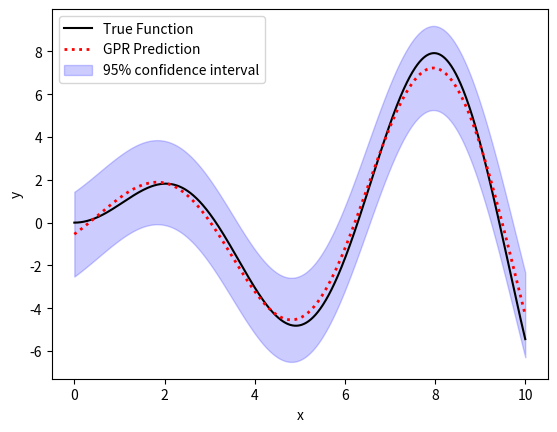

The matplotlib source for this figure:
import numpy as np
import matplotlib.pyplot as plt
import math, time

# Parameters
noise = 1
len_scale = 2.5

# Kernel function
def kernel_function(x1, x2, len_scale):
    dist_sq = np.linalg.norm(x1 - x2) ** 2
    term = -1 / (2 * len_scale ** 2)
    return noise * np.exp(dist_sq * term)

# Covariance matrix
def cov_matrix(x1, x2):
    n = x1.shape[0]
    m = x2.shape[0]
    cov_mat = np.empty((n, m))

    for i in range(n):
        for j in range(m):
            cov_mat[i][j] = kernel_function(x1[i], x2[j], len_scale)
    return cov_mat

# GPR train
def GPR_train(trainX, trainY):
    K = cov_matrix(trainX, trainX)
    K_inv = np.linalg.inv(K + noise * np.identity(len(trainX)))
    return K, K_inv

# GPR predict
def GPR_predict(trainX, trainY, testX, K_inv):
    K1 = cov_matrix(trainX, testX)
    K2 = cov_matrix(testX, testX)
    K3 = K2 - np.matmul(K1.T, np.matmul(K_inv, K1)) + noise * np.identity(len(testX))

    mean_prediction = np.matmul(K1.T, np.matmul(K_inv, trainY))
    std_prediction = np.sqrt(np.diag(K3))

    return mean_prediction, std_prediction

# Data generation
trainX = np.linspace(0, 10, num=1000).reshape(-1, 1)
trainY = (trainX * np.sin(trainX)).ravel()

testX = np.linspace(0, 10, num=1000).reshape(-1, 1)
testY = (testX * np.sin(testX)).ravel()

# Train GPR model
print('Training started')
K, K_inv = GPR_train(trainX, trainY)
print("Training complete")

# Predict using GPR model
print('Testing started')
start_time = time.time()
mean_prediction, std_prediction = GPR_predict(trainX, trainY, testX, K_inv)
end_time = time.time()

print("Testing time is", round(end_time - start_time, 2), "seconds")
plt.plot(testX, testY, color='black', label='True Function')
plt.plot(testX, mean_prediction, ls=':', lw=2, color='red', label='GPR Prediction')
plt.fill_between(testX.ravel(),
                 mean_prediction - 1.96 * std_prediction,
                 mean_prediction + 1.96 * std_prediction,
                 alpha=0.2, color='blue', label='95% confidence interval')
plt.xlabel('x')
plt.ylabel('y')
plt.legend()
plt.show()
